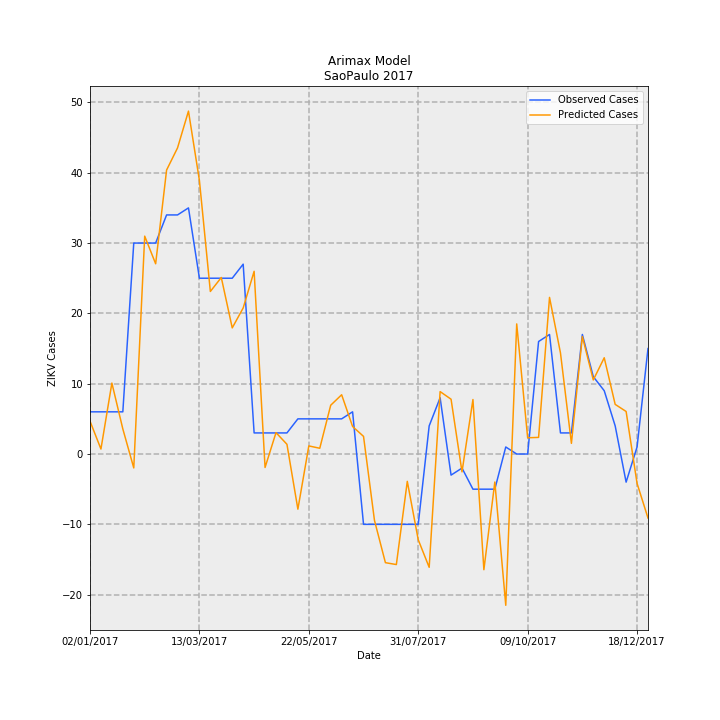

Source data for this figure (header and first rows):
Date, predictions_incidence, observed_incidence, Predicted Cases, Observed Cases, error
02/01/2017, 0.01037, 0.01331, 4.678, 6.0, 1.322
09/01/2017, 0.001571, 0.01331, 0.7084, 6.0, 5.292
16/01/2017, 0.02238, 0.01331, 10.09, 6.0, -4.091
23/01/2017, 0.007914, 0.01331, 3.569, 6.0, 2.431
30/01/2017, -0.004389, 0.06653, -1.979, 30.0, 31.98
06/02/2017, 0.06871, 0.06653, 30.98, 30.0, -0.9836
13/02/2017, 0.05999, 0.06653, 27.05, 30.0, 2.946
20/02/2017, 0.08955, 0.0754, 40.38, 34.0, -6.382
27/02/2017, 0.09653, 0.0754, 43.53, 34.0, -9.53
06/03/2017, 0.1081, 0.07761, 48.76, 35, -13.76
13/03/2017, 0.08627, 0.05544, 38.9, 25.0, -13.9
20/03/2017, 0.05126, 0.05544, 23.12, 25.0, 1.884
27/03/2017, 0.05566, 0.05544, 25.1, 25.0, -0.1004
03/04/2017, 0.03977, 0.05544, 17.94, 25.0, 7.064
10/04/2017, 0.04606, 0.05987, 20.77, 27.0, 6.23
17/04/2017, 0.05762, 0.006653, 25.99, 3.0, -22.99
24/04/2017, -0.004243, 0.006653, -1.913, 3.0, 4.913
01/05/2017, 0.006742, 0.006653, 3.04, 3.0, -0.04049
08/05/2017, 0.003072, 0.006653, 1.385, 3.0, 1.615
15/05/2017, -0.01739, 0.01109, -7.844, 5.0, 12.84
22/05/2017, 0.002558, 0.01109, 1.153, 5.0, 3.847
29/05/2017, 0.001817, 0.01109, 0.8195, 5.0, 4.181
05/06/2017, 0.01539, 0.01109, 6.938, 5.0, -1.938
12/06/2017, 0.01869, 0.01109, 8.427, 5.0, -3.427
19/06/2017, 0.008684, 0.01331, 3.916, 6.0, 2.084
26/06/2017, 0.005561, -0.02218, 2.508, -10.0, -12.51
03/07/2017, -0.02093, -0.02218, -9.438, -10.0, -0.5624
10/07/2017, -0.03426, -0.02218, -15.45, -10.0, 5.451
17/07/2017, -0.03486, -0.02218, -15.72, -10.0, 5.719
24/07/2017, -0.008615, -0.02218, -3.885, -10.0, -6.115
31/07/2017, -0.02704, -0.02218, -12.19, -10.0, 2.193
07/08/2017, -0.03573, 0.00887, -16.11, 4.0, 20.11
14/08/2017, 0.01969, 0.01774, 8.877, 8.0, -0.8774
21/08/2017, 0.01729, -0.006653, 7.795, -3.0, -10.8
28/08/2017, -0.005625, -0.004435, -2.537, -2.0, 0.5368
04/09/2017, 0.01718, -0.01109, 7.749, -5.0, -12.75
11/09/2017, -0.03648, -0.01109, -16.45, -5.0, 11.45
18/09/2017, -0.008831, -0.01109, -3.982, -5.0, -1.018
25/09/2017, -0.0477, 0.002218, -21.51, 1.0, 22.51
02/10/2017, 0.04103, 0.0, 18.5, 0.0, -18.5
09/10/2017, 0.005127, 0.0, 2.312, 0.0, -2.312
16/10/2017, 0.005242, 0.03548, 2.364, 16.0, 13.64
23/10/2017, 0.04939, 0.0377, 22.27, 17.0, -5.272
30/10/2017, 0.03188, 0.006653, 14.38, 3.0, -11.38
06/11/2017, 0.003362, 0.006653, 1.516, 3.0, 1.484
13/11/2017, 0.03706, 0.0377, 16.71, 17.0, 0.2895
20/11/2017, 0.02336, 0.02439, 10.53, 11.0, 0.4662
27/11/2017, 0.03036, 0.01996, 13.69, 9.0, -4.69
04/12/2017, 0.01566, 0.00887, 7.06, 4.0, -3.06
11/12/2017, 0.01342, -0.00887, 6.05, -4.0, -10.05
18/12/2017, -0.009264, 0.002218, -4.178, 1.0, 5.178
25/12/2017, -0.02018, 0.03326, -9.102, 15.0, 24.1
